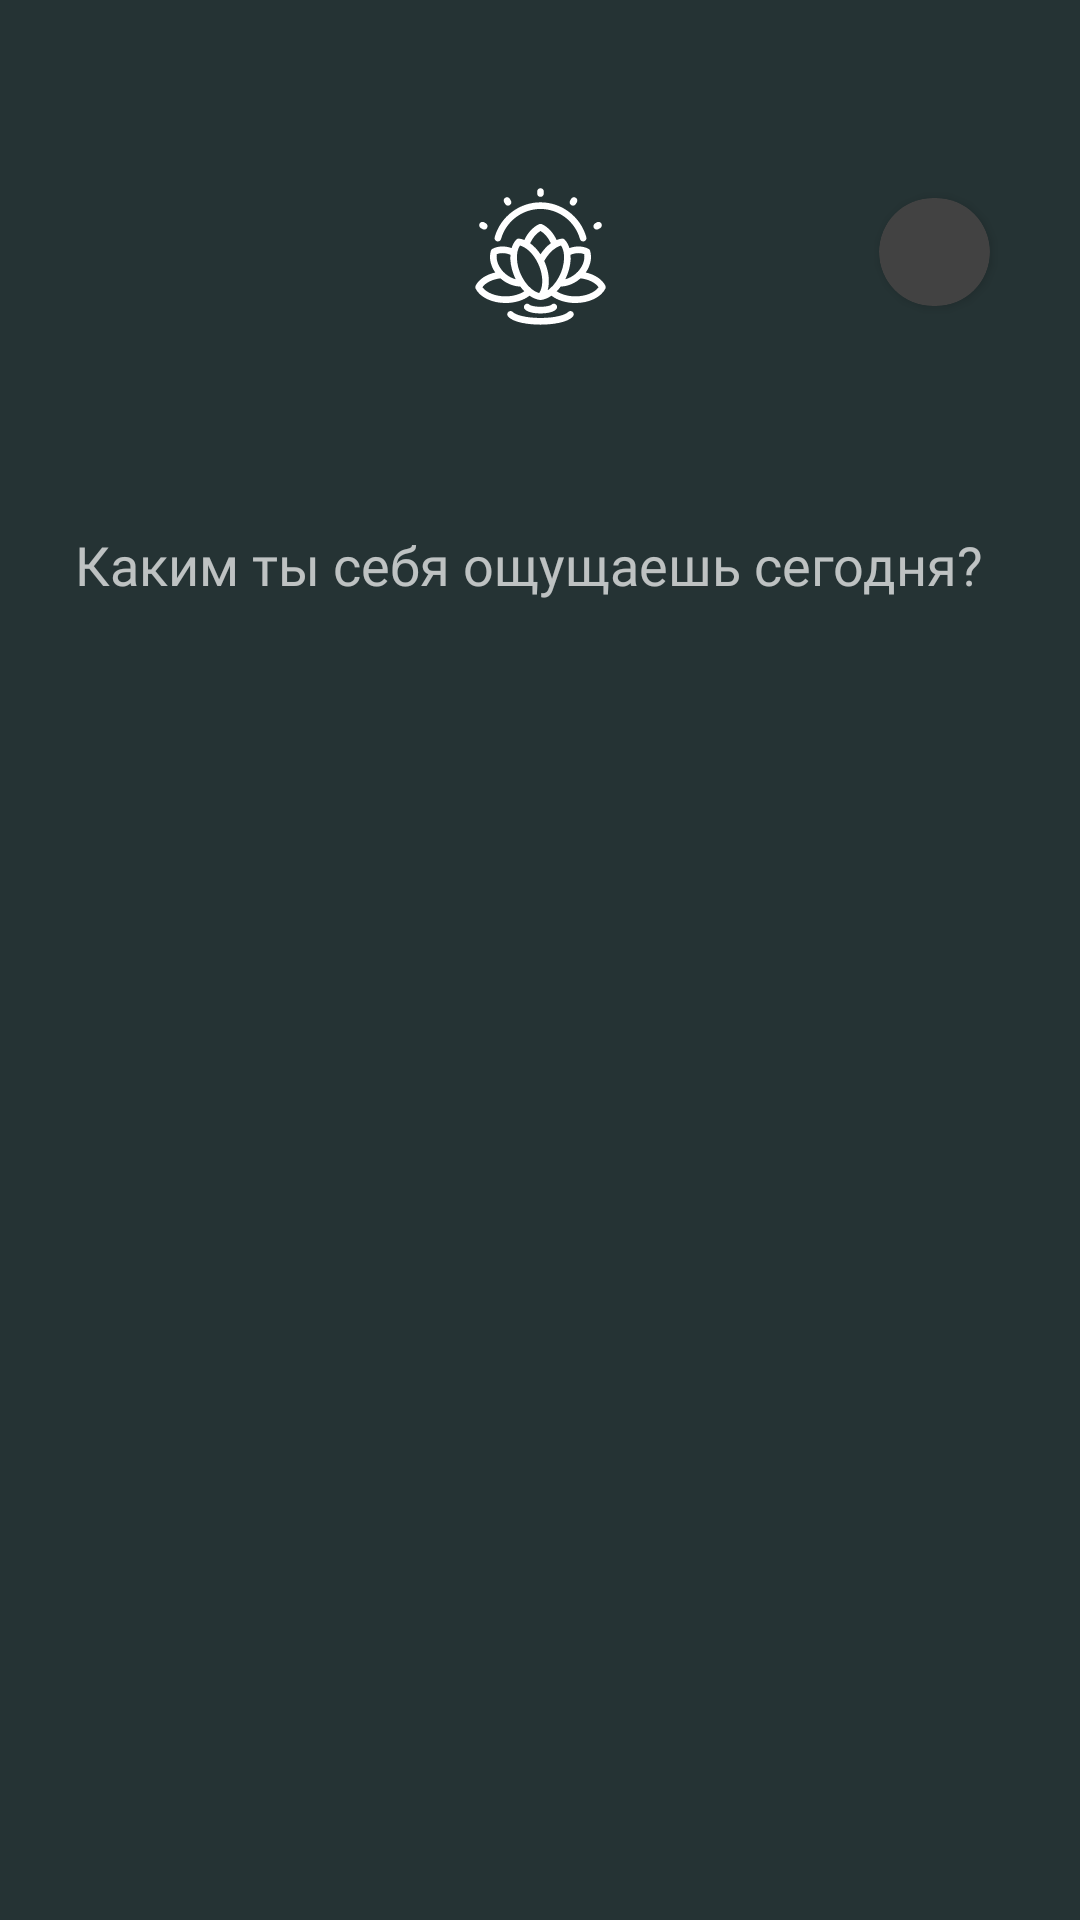

Layout XML and referenced resources for this Android screen:
<!-- AndroidManifest.xml: application theme Theme.Meditation -->
<!-- res/layout/fragment_home.xml -->
<?xml version="1.0" encoding="utf-8"?>
<ScrollView xmlns:android="http://schemas.android.com/apk/res/android"
    xmlns:app="http://schemas.android.com/apk/res-auto"
    xmlns:tools="http://schemas.android.com/tools"
    android:layout_width="match_parent"
    android:layout_height="match_parent"
    android:background="#253334"
    android:orientation="vertical"
    android:overScrollMode="never"
    android:scrollbars="none"
    tools:context=".ui.home.HomeFragment">

    <androidx.constraintlayout.widget.ConstraintLayout
        android:layout_width="match_parent"
        android:layout_height="wrap_content">

        <ImageView
            android:id="@+id/imageView3"
            android:layout_width="23dp"
            android:layout_height="18dp"
            android:layout_marginStart="25dp"
            android:layout_marginTop="75dp"
            android:src="@drawable/ic_hamburger"
            app:layout_constraintStart_toStartOf="parent"
            app:layout_constraintTop_toTopOf="parent" />

        <ImageView
            android:id="@+id/imageView4"
            android:layout_width="45dp"
            android:layout_height="49dp"
            android:layout_marginStart="165dp"
            android:layout_marginTop="61dp"
            android:layout_marginEnd="165dp"
            android:src="@drawable/ic_logo"
            app:layout_constraintEnd_toEndOf="parent"
            app:layout_constraintStart_toStartOf="parent"
            app:layout_constraintTop_toTopOf="parent" />

        <androidx.cardview.widget.CardView
            android:layout_width="37dp"
            android:layout_height="36dp"
            android:layout_marginTop="66dp"
            android:layout_marginEnd="30dp"
            app:cardCornerRadius="100dp"
            app:layout_constraintEnd_toEndOf="parent"
            app:layout_constraintTop_toTopOf="parent">

            <ImageView
                android:id="@+id/mainPhoto"
                android:layout_width="match_parent"
                android:layout_height="match_parent"
                android:scaleType="centerCrop"
                tools:src="@tools:sample/avatars" />

        </androidx.cardview.widget.CardView>

        <TextView
            android:id="@+id/textView5"
            android:layout_width="match_parent"
            android:layout_height="wrap_content"
            android:layout_marginStart="25dp"
            android:layout_marginTop="2dp"
            android:layout_marginEnd="30dp"
            android:fontFamily="@font/alegreya_sans"
            android:lines="1"
            android:text="@string/mainFeel"
            android:textColor="#B3FFFFFF"
            android:textSize="18sp"
            app:layout_constraintEnd_toEndOf="parent"
            app:layout_constraintHorizontal_bias="0.5"
            app:layout_constraintStart_toStartOf="parent"
            app:layout_constraintTop_toBottomOf="@+id/welcomeBack" />

        <TextView
            android:id="@+id/welcomeBack"
            android:layout_width="0dp"
            android:layout_height="wrap_content"
            android:layout_marginStart="25dp"
            android:layout_marginTop="139dp"
            android:layout_marginEnd="18dp"
            android:fontFamily="@font/alegreya_medium"
            android:textColor="@color/white"
            android:textSize="26sp"
            app:layout_constraintEnd_toEndOf="parent"
            app:layout_constraintStart_toStartOf="parent"
            app:layout_constraintTop_toTopOf="parent"
            tools:text="С возвращением, Юниор" />

        <androidx.core.widget.NestedScrollView
            android:layout_width="match_parent"
            android:layout_height="wrap_content"
            app:layout_behavior="@string/appbar_scrolling_view_behavior"
            app:layout_constraintEnd_toEndOf="parent"
            app:layout_constraintHorizontal_bias="0.5"
            app:layout_constraintStart_toStartOf="parent"
            app:layout_constraintTop_toBottomOf="@+id/textView5">

            <LinearLayout
                android:layout_width="match_parent"
                android:layout_height="match_parent"
                android:orientation="vertical">

                <androidx.recyclerview.widget.RecyclerView
                    android:id="@+id/feelingsList"
                    android:layout_width="match_parent"
                    android:layout_height="wrap_content"
                    android:layout_marginStart="26dp"
                    android:layout_marginTop="32dp"
                    android:layout_marginEnd="26dp"
                    android:orientation="horizontal"
                    android:overScrollMode="never"
                    app:layoutManager="androidx.recyclerview.widget.LinearLayoutManager"
                    app:layout_constraintStart_toStartOf="parent"
                    app:layout_constraintTop_toBottomOf="@+id/textView5"
                    tools:itemCount="5"
                    tools:listitem="@layout/item_feelings_list" />

                <androidx.recyclerview.widget.RecyclerView
                    android:id="@+id/quotesList"
                    android:layout_width="match_parent"
                    android:layout_height="wrap_content"
                    android:layout_marginStart="18dp"
                    android:layout_marginTop="26dp"
                    android:layout_marginEnd="18dp"
                    android:orientation="vertical"
                    android:overScrollMode="never"
                    android:paddingBottom="55dp"
                    app:layoutManager="androidx.recyclerview.widget.LinearLayoutManager"
                    app:layout_constraintStart_toStartOf="parent"
                    app:layout_constraintTop_toBottomOf="@id/feelingsList"
                    tools:ignore="SpeakableTextPresentCheck"
                    tools:itemCount="3"
                    tools:listitem="@layout/item_quotes_list" />
            </LinearLayout>

        </androidx.core.widget.NestedScrollView>

    </androidx.constraintlayout.widget.ConstraintLayout>


</ScrollView>
<!-- res/layout/item_feelings_list.xml (included above) -->
<?xml version="1.0" encoding="utf-8"?>
<LinearLayout xmlns:android="http://schemas.android.com/apk/res/android"
    xmlns:app="http://schemas.android.com/apk/res-auto"
    xmlns:tools="http://schemas.android.com/tools"
    android:layout_width="wrap_content"
    android:layout_height="wrap_content"
    android:layout_marginEnd="10dp"
    android:orientation="vertical">

    <androidx.cardview.widget.CardView
        android:id="@+id/CardView"
        android:layout_width="62dp"
        android:layout_height="65dp"
        android:layout_gravity="center"
        android:clickable="true"
        android:focusable="true"
        app:cardCornerRadius="20dp">

        <androidx.constraintlayout.widget.ConstraintLayout
            android:layout_width="match_parent"
            android:layout_height="match_parent"
            android:background="#E5FFFFFF">

            <ImageView
                android:id="@+id/feelingImage"
                android:layout_width="35dp"
                android:layout_height="35dp"
                android:layout_marginStart="14dp"
                android:layout_marginTop="14dp"
                android:layout_marginEnd="14dp"
                android:layout_marginBottom="14dp"
                app:layout_constraintBottom_toBottomOf="parent"
                app:layout_constraintEnd_toEndOf="parent"
                app:layout_constraintStart_toStartOf="parent"
                app:layout_constraintTop_toTopOf="parent"
                tools:srcCompat="@drawable/ic_calm" />

        </androidx.constraintlayout.widget.ConstraintLayout>


    </androidx.cardview.widget.CardView>

    <TextView
        android:id="@+id/feelingName"
        android:layout_width="wrap_content"
        android:layout_height="wrap_content"
        android:layout_marginTop="5dp"
        android:fontFamily="@font/alegreya_sans"
        android:textAlignment="textStart"
        android:textColor="@color/white"
        android:textSize="12sp"
        tools:text="Сосредоточенным" />

</LinearLayout>
<!-- res/layout/item_quotes_list.xml (included above) -->
<?xml version="1.0" encoding="utf-8"?>
<androidx.constraintlayout.widget.ConstraintLayout xmlns:android="http://schemas.android.com/apk/res/android"
    xmlns:app="http://schemas.android.com/apk/res-auto"
    xmlns:tools="http://schemas.android.com/tools"
    android:layout_width="match_parent"
    android:layout_height="wrap_content"
    android:layout_marginBottom="26dp"
    tools:ignore="ContentDescription">

    <androidx.cardview.widget.CardView
        android:layout_width="0dp"
        android:layout_height="170dp"
        android:orientation="vertical"
        app:cardCornerRadius="20dp"
        app:layout_constraintEnd_toEndOf="parent"
        app:layout_constraintStart_toStartOf="parent"
        app:layout_constraintTop_toTopOf="parent">

        <androidx.constraintlayout.widget.ConstraintLayout
            android:layout_width="match_parent"
            android:layout_height="match_parent"
            android:background="@color/white">

            <TextView
                android:id="@+id/quoteTitle"
                android:layout_width="wrap_content"
                android:layout_height="wrap_content"
                android:layout_marginStart="30dp"
                android:layout_marginTop="22dp"
                android:fontFamily="@font/alegreya_medium"
                android:textColor="@color/mainGr"
                android:textSize="25sp"
                app:layout_constraintStart_toStartOf="parent"
                app:layout_constraintTop_toTopOf="parent"
                tools:text="Самое-самое" />

            <TextView
                android:id="@+id/quoteDescription"
                android:layout_width="wrap_content"
                android:layout_height="wrap_content"
                android:layout_marginStart="30dp"
                android:fontFamily="@font/alegreya_sans_medium"
                android:lines="2"
                android:maxWidth="188dp"
                android:minWidth="180dp"
                android:textColor="@color/mainGr"
                android:textSize="15sp"
                app:layout_constraintStart_toStartOf="parent"
                app:layout_constraintTop_toBottomOf="@+id/quoteTitle"
                tools:text="Чем скорее ты закончишь - тем скорее пойдешь поесть" />

            <Button
                android:id="@+id/quoteMoreButton"
                android:layout_width="wrap_content"
                android:layout_height="wrap_content"
                android:layout_marginStart="30dp"
                android:layout_marginTop="16dp"
                android:backgroundTint="@color/mainGr"
                android:fontFamily="@font/alegreya_sans_medium"
                android:paddingStart="31dp"
                android:paddingTop="12dp"
                android:paddingEnd="31dp"
                android:paddingBottom="12dp"
                android:text="@string/more"
                android:textAllCaps="false"
                android:textSize="15sp"
                app:cornerRadius="10dp"
                app:layout_constraintStart_toStartOf="parent"
                app:layout_constraintTop_toBottomOf="@+id/quoteDescription" />

            <ImageView
                android:id="@+id/quoteImage"
                android:layout_width="wrap_content"
                android:layout_height="wrap_content"
                android:layout_marginEnd="5dp"
                android:maxWidth="166dp"
                android:maxHeight="129dp"
                android:minWidth="129dp"
                android:minHeight="111dp"
                app:layout_constraintBottom_toBottomOf="parent"
                app:layout_constraintEnd_toEndOf="parent"
                app:layout_constraintTop_toTopOf="parent"
                tools:srcCompat="@drawable/ic_heart_prew" />
        </androidx.constraintlayout.widget.ConstraintLayout>

    </androidx.cardview.widget.CardView>

</androidx.constraintlayout.widget.ConstraintLayout>
<!-- resources referenced by this layout -->
<resources>
  <color name="mainGr">#253334</color>
  <color name="white">#FFFFFFFF</color>
  <!-- drawable ic_heart_prew: png bitmap (drawable-v24, 11371 bytes) -->
  <!-- drawable ic_logo: vector/xml drawable (drawable, 6387 chars, omitted) -->
  <string name="mainFeel">Каким ты себя ощущаешь сегодня?</string>
  <string name="more">подробнее</string>
  <style name="Theme.Meditation" parent="Theme.MaterialComponents.NoActionBar">
          
          <item name="colorPrimary">@color/white</item>
          <item name="colorPrimaryVariant">@color/purple_700</item>
          <item name="colorOnPrimary">@color/white</item>
          
          <item name="colorSecondary">@color/teal_200</item>
          <item name="colorSecondaryVariant">@color/teal_700</item>
          <item name="colorOnSecondary">@color/black</item>
          
          <item name="android:statusBarColor">@color/black</item>
          
      </style>
  <color name="purple_700">#FF3700B3</color>
  <color name="teal_200">#FF03DAC5</color>
  <color name="teal_700">#FF018786</color>
  <color name="black">#FF000000</color>
</resources>
